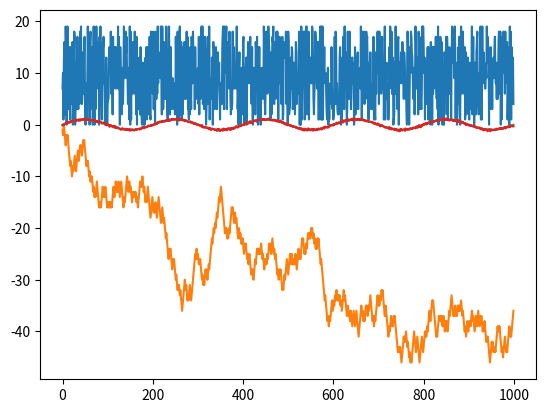

The matplotlib source for this figure:
from random import random, randrange
from matplotlib import pyplot
import pandas as pd
import numpy as np


def random_int_series(size: int, amplitude=10) -> pd.Series:
    return pd.Series([randrange(amplitude) for _ in range(size)])


def random_walk_int_series(size: int, step_size=1) -> pd.Series:
    random_walk = list()
    step = lambda: -step_size if random() < 0.5 else step_size
    random_walk.append(step())
    for i in range(1, size):
        movement = step()
        value = random_walk[i-1] + movement
        random_walk.append(value)

    return pd.Series(random_walk)


def sin_series(size: int, frequency=5, amplitude=1) -> pd.Series:
    f = frequency
    x = np.arange(size)
    y = np.sin(2 * np.pi * f * x / size)
    y = y * amplitude

    return pd.Series(y)


def apply_normal_noise(series: pd.Series, noise_size=0.1) -> pd.Series:

    noise_generator = lambda size: np.random.normal(0, 1, size)
    noised_signal = noise_generator(len(series)) * noise_size + series

    return pd.Series(noised_signal)


if __name__ == '__main__':
    s = random_int_series(1000, amplitude=20)
    pyplot.plot(s)
    pyplot.show()

    s = random_walk_int_series(1000)
    pyplot.plot(s)
    pyplot.show()

    s = sin_series(1000)
    pyplot.plot(s)
    pyplot.show()

    s = sin_series(1000)
    s = apply_normal_noise(s)
    pyplot.plot(s)
    pyplot.show()
